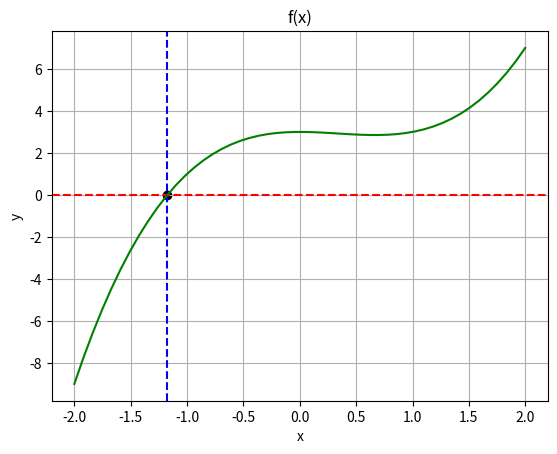

The matplotlib source for this figure:
import numpy as np
import matplotlib.pyplot as plt


# Group 33, variant 11
# Метод Стефенсена

# x є [-2;0]
# x^3 - x^2 + 3 = 0
# f`(x) = -2x + 3x^2
# x = (x^2 - 3)^1/3

def f(x_or_z): return x_or_z ** 3 - x_or_z ** 2 + 3


if __name__ == '__main__':
    e = 0.0000000000001
    old_x = -2
    x = old_x
    x = np.cbrt(x ** 2 - 3)

    while abs((x - old_x) / x) * 100 > e:
        old_x = x
        fx = f(x)
        z = x + fx
        fz = f(z)
        x = (x - (fx / (fz - fx)) * fx)
    print("x0 =", x)
    print("Перевірка:", x ** 3 - x ** 2 + 3)

    # Graph
    x_points = np.linspace(-2, 2)
    plt.grid()
    plt.scatter(x=x, y=0, color="black")
    plt.axhline(y=0, color="red", linestyle="dashed")
    plt.axvline(x=x, color="blue", linestyle="dashed")
    plt.plot(x_points, f(x_points), color="green")
    plt.title("f(x)")
    plt.xlabel("x")
    plt.ylabel("y")
    plt.show()
